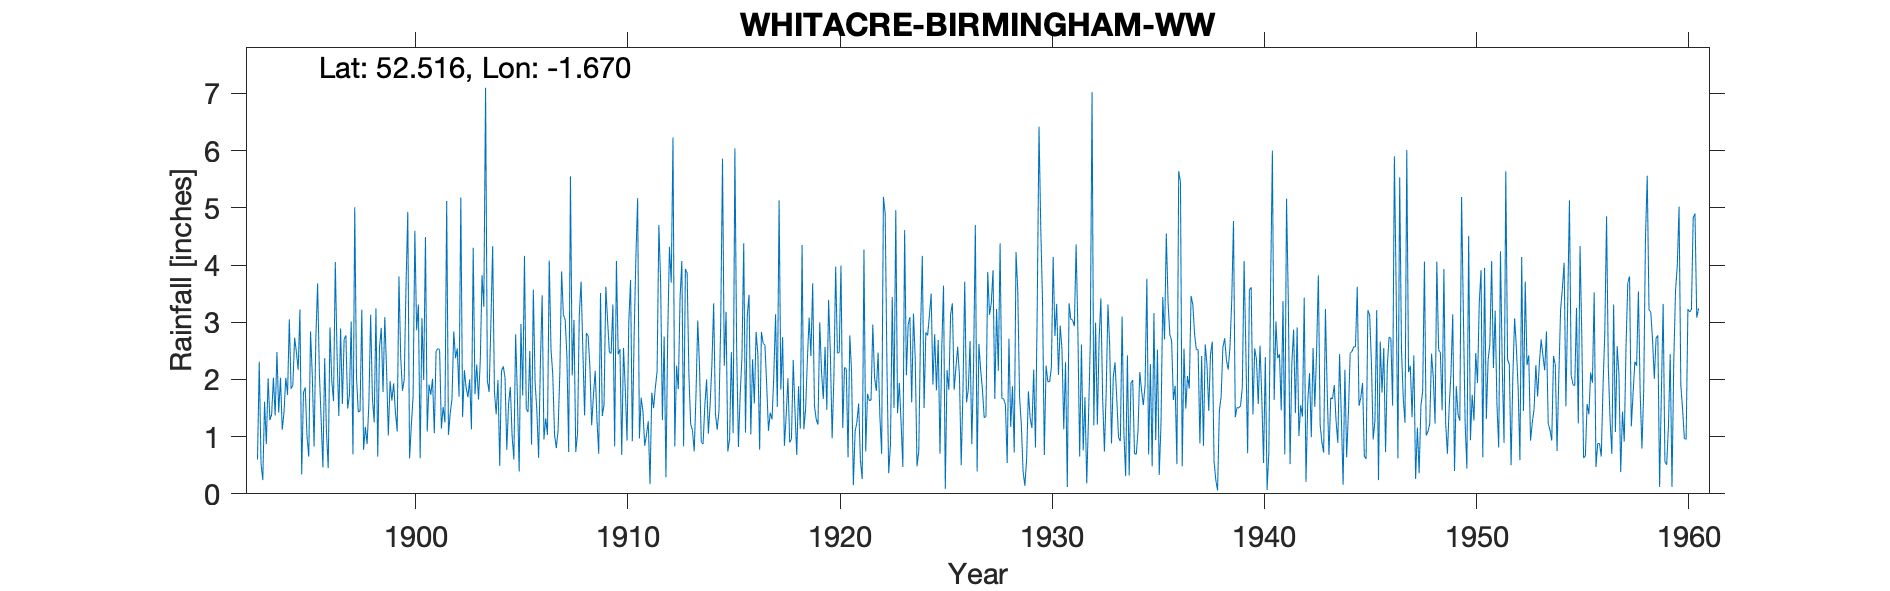

The data file committed next to this chart (first rows):
WHITACRE BIRMINGHAM W.W., , , , , , , , , , , , , , , , , , , , , , , 
Grid ref, SP225909, Long, -1.67, Lat, 52.52, Elevation, 269, ft, , , , , , , , , , , , , , , 
Station no, 2484, , , , , , , , , , , , , , , , , , , , , , 
, 1890, 1891, 1892, 1893, 1894, 1895, 1896, 1897, 1898, 1899, 1900, 1901, 1902, 1903, 1904, 1905, 1906, 1907, 1908, 1909, 1910, 1911, 1912
January, , , , 0.6, 1.42, 3.22, 1.3, 1.57, 0.77, 3.09, 3.64, 1.09, 1.03, 2, 2.97, 1.01, 3.57, 1.03, 0.73, 1.29, 2.44, 0.97, 3.71
February, , , , 2.31, 2.03, 0.34, 0.46, 2.7, 1.17, 2.17, 4.93, 1.91, 1.41, 1.13, 4.33, 0.6, 1.95, 0.8, 1.05, 0.7, 2.53, 1.68, 1.29
March, , , , 0.53, 1.12, 1.77, 2.37, 2.77, 0.87, 1.02, 0.62, 1.73, 1.66, 4.3, 1.79, 2.79, 1.45, 1.11, 3.12, 3.51, 0.68, 1.44, 2.75
April, , , , 0.24, 1.43, 1.86, 1.09, 1.49, 1.59, 1.97, 1.19, 2.01, 2.84, 1.74, 1.39, 1.69, 0.63, 2.11, 3.71, 1.36, 2.55, 0.84, 0.29
May, , , , 1.61, 2.03, 1, 0.45, 1.73, 3.13, 1.63, 1.7, 1.06, 2.37, 2.26, 1.99, 0.39, 2.29, 3.89, 2.53, 1.56, 1.84, 1.03, 2.76
June, , , , 0.87, 1.73, 0.65, 2.91, 3.01, 1.67, 1.93, 4.6, 2.49, 2.54, 1.65, 0.49, 2.97, 3.47, 3.13, 1.37, 3.62, 0.93, 1.27, 4.32
July, , , , 2.02, 3.05, 2.84, 1.98, 0.69, 1.25, 1.43, 2.86, 2.54, 1.7, 2.32, 2.15, 1.72, 0.95, 3.05, 2.81, 3.03, 3, 0.17, 3.69
August, , , , 1.29, 1.84, 2.06, 1.62, 5.01, 3.24, 1.09, 3.31, 2.52, 5.18, 3.82, 2.23, 4.16, 1.32, 2.4, 2.76, 2.48, 3.74, 1.77, 6.23
September, , , , 1.39, 1.9, 0.83, 4.05, 2.04, 0.65, 3.8, 0.62, 1.14, 1.34, 3.27, 2.03, 1.49, 1.03, 0.73, 2.22, 2.45, 0.92, 1.5, 0.83
October, , , , 2.03, 2.73, 2.72, 2.43, 1.43, 2.56, 2.38, 3.07, 1.52, 2.16, 7.1, 0.77, 1.43, 4.08, 5.55, 1.2, 3.31, 2.74, 1.85, 2.24
November, , , , 1.37, 2.48, 3.68, 1.36, 1.45, 2.9, 1.8, 1.99, 1.25, 1.86, 1.98, 1.57, 2.5, 2.53, 2.07, 1.72, 0.83, 4.13, 2.14, 1.83
December, , , , 2.48, 2.17, 2.11, 2.89, 3.22, 1.78, 2, 4.49, 5.12, 1.69, 1.78, 1.87, 0.86, 2.08, 3.04, 2.15, 4.07, 5.17, 4.7, 3.43
Total, , , , 16.74, 23.93, 23.08, 22.91, 27.11, 21.58, 24.31, 33.02, 24.38, 25.78, 33.35, 23.58, 21.61, 25.35, 28.91, 25.37, 28.21, 30.67, 19.36, 33.37
TYRain_1890-1899_13_pt1-page-050.csv, , , , , , , , , , , , , , , , , , , , , , , 
TYRain_1900-1909_16_pt1-page-156.csv, , , , , , , , , , , , , , , , , , , , , , , 
TYRain_1910-1919_15_pt1-page-244.csv, , , , , , , , , , , , , , , , , , , , , , , 
TYRain_1920-1930_16_pt1-page-114.csv, , , , , , , , , , , , , , , , , , , , , , , 
TYRain_1931-1940_14_pt1-page-282.csv, , , , , , , , , , , , , , , , , , , , , , , 
TYRain_1941-1950_17_pt1-page-080.csv, , , , , , , , , , , , , , , , , , , , , , , 
ERROR_TYRain_1951-1960_15_pt1-page-076.c…, , , , , , , , , , , , , , , , , , , , , , , 
